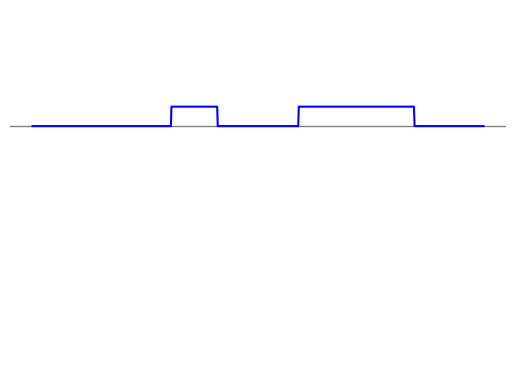
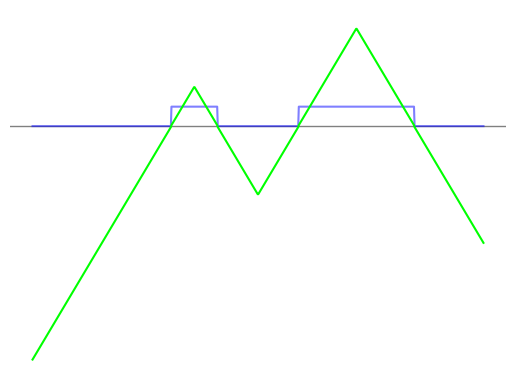
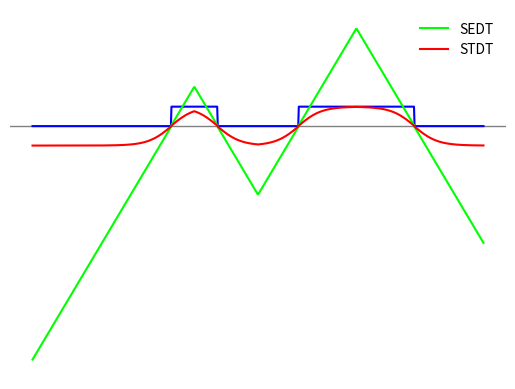
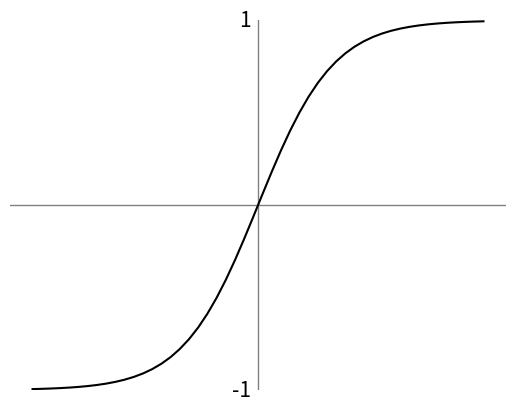

Here is the Python script that generated these plots, in order:
import matplotlib.pyplot as plt
import matplotlib
import scipy.ndimage
import numpy as np
data_red = np.array([0,0,0,0,0,0,0,0,0,0,0,0,1,1,1,1,0,0,0,0,0,0,0,1,1,1,1,1,1,1,1,1,1,0,0,0,0,0,0])
data = np.repeat(data_red,20)
sdt = scipy.ndimage.distance_transform_edt(data,sampling=(0.05))- scipy.ndimage.distance_transform_edt(np.logical_not(
    data), sampling=(0.05))
stdt = np.tanh(sdt/2.)
tanh = np.tanh(np.linspace(-3.,3.))

fig, ax = plt.subplots()
fig.patch.set_visible(False)
ax.axis('off')
plt.axhline(color='gray', linewidth=1)
plt.ylim([-13,6])
plt.yticks([0])
plt.xticks([])
plt.plot(data, color=[0,0,1,1])
plt.show()

fig, ax = plt.subplots()
fig.patch.set_visible(False)
ax.axis('off')
plt.axhline(color='gray', linewidth=1)
plt.ylim([-13,6])
plt.yticks([0])
plt.xticks([])
plt.plot(data, color=[0,0,1,0.5],ls='-')
plt.plot(sdt, color=[0,1,0,1])
plt.show()

fig, ax = plt.subplots()
fig.patch.set_visible(False)
ax.axis('off')
plt.axhline(color='gray', linewidth=1)
plt.ylim([-13,6])
plt.yticks([0])
plt.xticks([])
plt.plot(data, color=[0,0,1],ls='-')
plt.plot(sdt, color=[0,1,0], ls='-', label='SEDT')
plt.plot(stdt, color=[1,0,0], label='STDT')
leg = plt.legend()
leg.get_frame().set_linewidth(0)
plt.show()

fig, ax = plt.subplots()
fig.patch.set_visible(False)
ax.axis('off')
plt.axhline(color='gray', linewidth=1)
plt.axvline(color='gray', linewidth=1)
ax.annotate("1",
            xy=(0, 1), xycoords='data',
            xytext=(-5, 0), textcoords='offset points',
            horizontalalignment='right',verticalalignment='center',
            fontproperties=matplotlib.font_manager.FontProperties(size=15)
            )
ax.annotate("-1",
            xy=(0, -1), xycoords='data',
            xytext=(-5, 0), textcoords='offset points',
            horizontalalignment='right',verticalalignment='center',
            fontproperties=matplotlib.font_manager.FontProperties(size=15)
            )

plt.ylim([-1,1])
plt.yticks([-1,0,1])
plt.xticks([])
plt.plot(np.linspace(-3.,3.), tanh, color='k')
plt.show()
